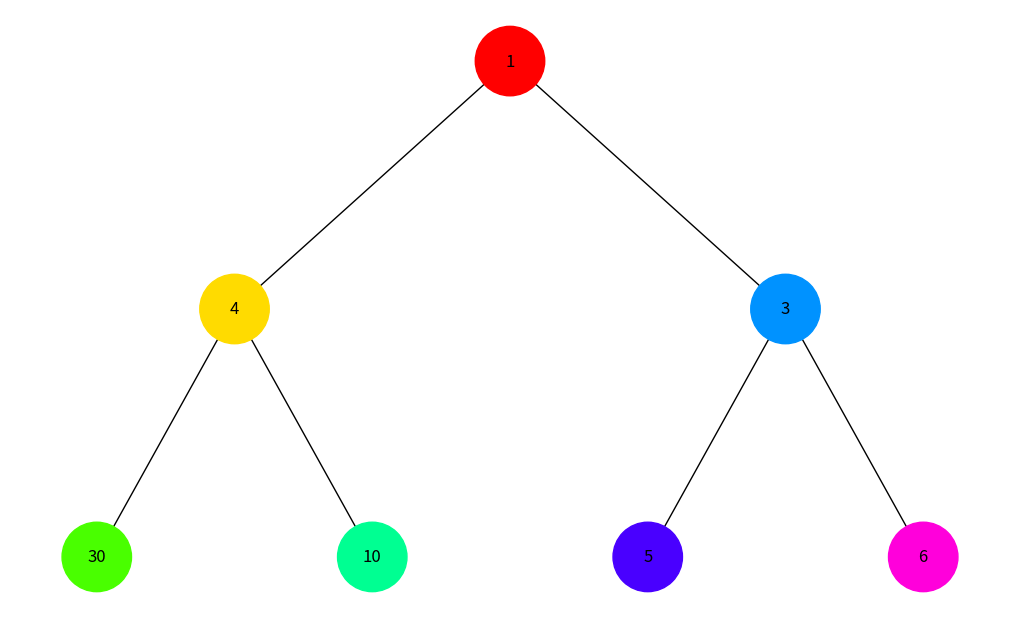
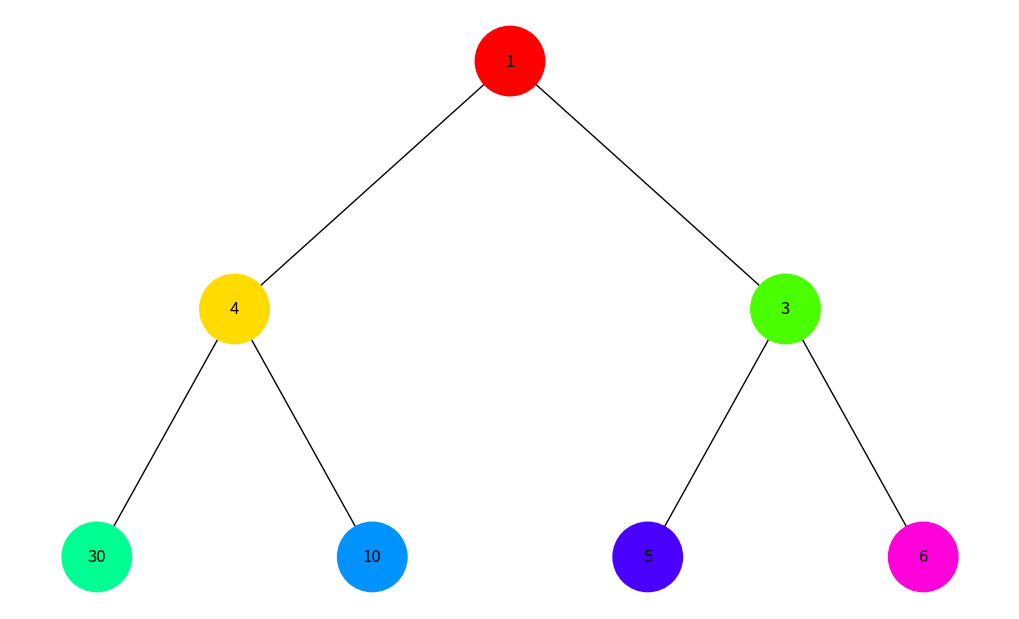

Here is the Python script that generated these plots, in order:
import uuid
import networkx as nx
import matplotlib.pyplot as plt
import matplotlib.colors as mcolors


class Node:
    def __init__(self, key, color="skyblue"):
        self.left = None
        self.right = None
        self.val = key
        self.color = color
        self.id = str(uuid.uuid4())


class BinaryHeap:
    def __init__(self):
        self.heap = []

    def insert(self, key, color="skyblue"):
        self.heap.append(Node(key, color))
        self._heapify_up(len(self.heap) - 1)

    def _heapify_up(self, index):
        parent_index = (index - 1) // 2
        if index > 0 and self.heap[index].val < self.heap[parent_index].val:
            self.heap[index], self.heap[parent_index] = self.heap[parent_index], self.heap[index]
            self._heapify_up(parent_index)

    def _build_edges(self, graph, pos, index=0, x=0, y=0, layer=1):
        if index < len(self.heap):
            node = self.heap[index]
            graph.add_node(node.id, color=node.color, label=node.val)
            pos[node.id] = (x, y)

            left_index = 2 * index + 1
            right_index = 2 * index + 2

            if left_index < len(self.heap):
                left_child = self.heap[left_index]
                graph.add_edge(node.id, left_child.id)
                l = x - 1 / 2 ** layer
                pos[left_child.id] = (l, y - 1)
                self._build_edges(graph, pos, left_index, l, y - 1, layer + 1)

            if right_index < len(self.heap):
                right_child = self.heap[right_index]
                graph.add_edge(node.id, right_child.id)
                r = x + 1 / 2 ** layer
                pos[right_child.id] = (r, y - 1)
                self._build_edges(graph, pos, right_index, r, y - 1, layer + 1)

    def draw_heap(self):
        heap_tree = nx.DiGraph()
        pos = {}
        self._build_edges(heap_tree, pos)

        colors = [node[1]['color'] for node in heap_tree.nodes(data=True)]
        labels = {node[0]: node[1]['label'] for node in heap_tree.nodes(data=True)}

        plt.figure(figsize=(10, 6))
        nx.draw(heap_tree, pos=pos, labels=labels, arrows=False, node_size=2500, node_color=colors)
        plt.show()

    def dfs_visualize(self):
        stack = [0]
        visited = set()
        traversal_order = []

        while stack:
            index = stack.pop()
            if index in visited or index >= len(self.heap):
                continue

            visited.add(index)
            traversal_order.append(index)

            right_index = 2 * index + 2
            left_index = 2 * index + 1

            if right_index < len(self.heap):
                stack.append(right_index)
            if left_index < len(self.heap):
                stack.append(left_index)

        self._color_nodes(traversal_order)
        self.draw_heap()

    def bfs_visualize(self):
        queue = [0]
        visited = set()
        traversal_order = []

        while queue:
            index = queue.pop(0)
            if index in visited or index >= len(self.heap):
                continue

            visited.add(index)
            traversal_order.append(index)

            left_index = 2 * index + 1
            right_index = 2 * index + 2

            if left_index < len(self.heap):
                queue.append(left_index)
            if right_index < len(self.heap):
                queue.append(right_index)

        self._color_nodes(traversal_order)
        self.draw_heap()

    def _color_nodes(self, traversal_order):
        num_nodes = len(traversal_order)
        colors = []
        for i, index in enumerate(traversal_order):
            color_value = i / num_nodes if num_nodes > 1 else 1
            color_hex = mcolors.to_hex(mcolors.hsv_to_rgb([color_value, 1, 1]))
            self.heap[index].color = color_hex
            colors.append(color_hex)


heap = BinaryHeap()
heap.insert(10)
heap.insert(4)
heap.insert(5)
heap.insert(30)
heap.insert(3)
heap.insert(1)
heap.insert(6)

print("Depth-First Search Visualization:")
heap.dfs_visualize()

print("Breadth-First Search Visualization:")
heap.bfs_visualize()
